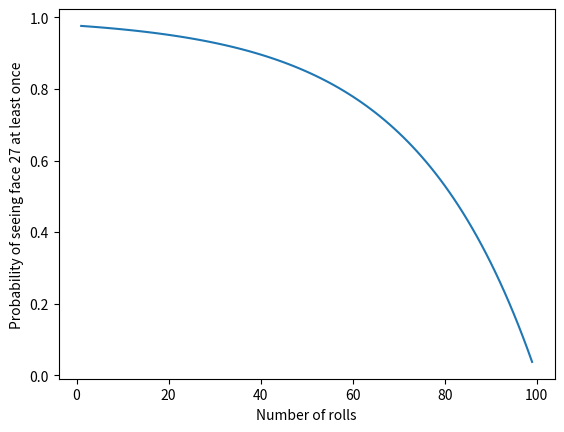

This chart was generated by the following Python code:
# -*- coding: utf-8 -*-
"""
Created on Thu Sep 29 00:28:55 2016

@author: ilyarudyak
"""

import numpy as np
import matplotlib.pyplot as plt

n = np.array(range(1, 100))
plt.plot(n, 1 - (26/27)**(100 - n))
plt.xlabel('Number of rolls')
plt.ylabel('Probability of seeing face 27 at least once')